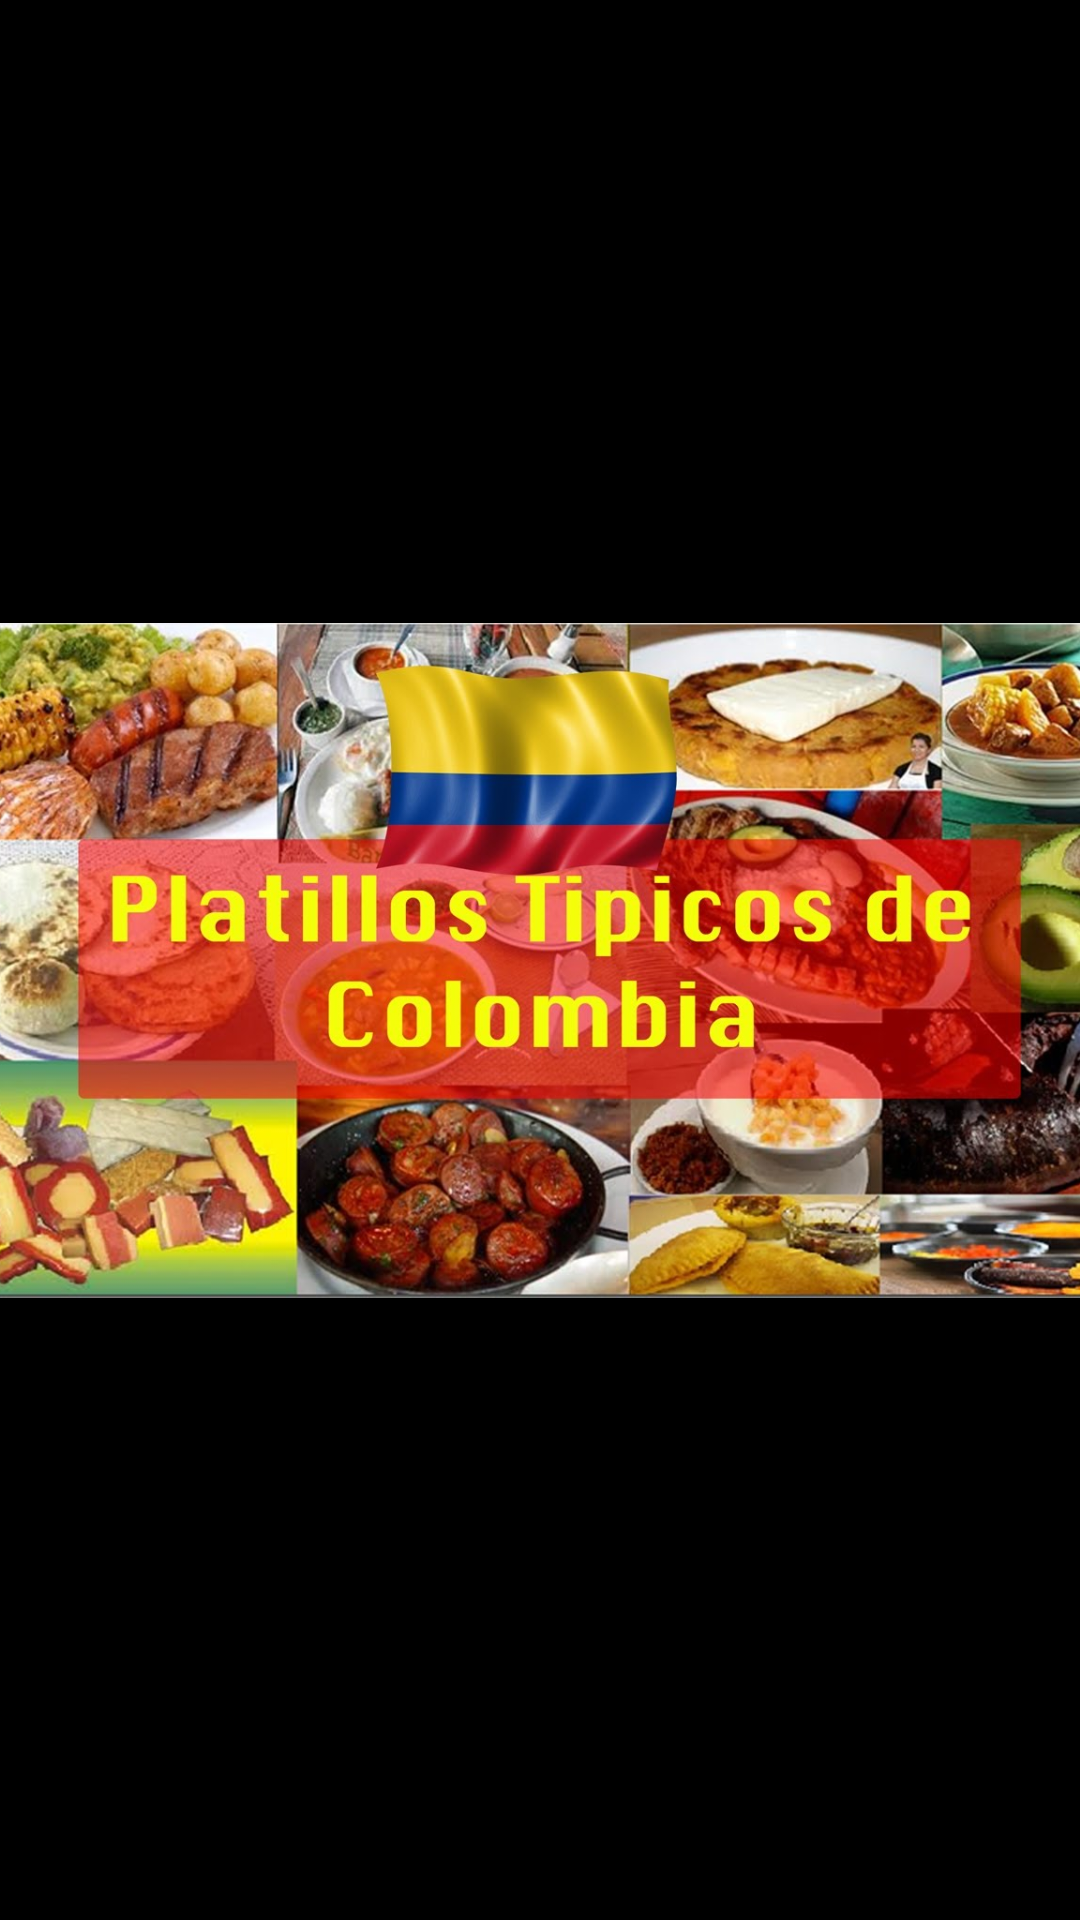

This screen was rendered from an Android layout file. Write that file and the resources it references.
<!-- AndroidManifest.xml: application theme Theme.SplashInicial -->
<!-- res/layout/activity_main.xml -->
<?xml version="1.0" encoding="utf-8"?>
<androidx.constraintlayout.widget.ConstraintLayout xmlns:android="http://schemas.android.com/apk/res/android"
    xmlns:app="http://schemas.android.com/apk/res-auto"
    xmlns:tools="http://schemas.android.com/tools"
    android:layout_width="match_parent"
    android:layout_height="match_parent"
    android:background="@color/black"
    android:backgroundTint="#000000"
    tools:context=".MainActivity">


    <ImageView


        android:layout_width="400dp"
        android:layout_height="550dp"
        android:src="@drawable/platillostipicos"
        app:layout_constraintBottom_toBottomOf="parent"
        app:layout_constraintEnd_toEndOf="parent"
        app:layout_constraintStart_toStartOf="parent"
        app:layout_constraintTop_toTopOf="parent" />




</androidx.constraintlayout.widget.ConstraintLayout>
<!-- resources referenced by this layout -->
<resources>
  <!-- drawable platillostipicos: jpg bitmap (drawable, 192379 bytes) -->
  <style name="Theme.SplashInicial" parent="Theme.MaterialComponents.DayNight.DarkActionBar">
          
          <item name="colorPrimary">@color/purple_500</item>
          <item name="colorPrimaryVariant">@color/purple_700</item>
          <item name="colorOnPrimary">@color/white</item>
          
          <item name="colorSecondary">@color/teal_200</item>
          <item name="colorSecondaryVariant">@color/teal_700</item>
          <item name="colorOnSecondary">@color/black</item>
          
          <item name="android:statusBarColor" tools:targetApi="l">?attr/colorPrimaryVariant</item>
          
      </style>
  <!-- not gathered from this repository: default colours our renderer supplied (Android Studio template values) -->
  <color name="purple_500">#FF6200EE</color>
  <color name="purple_700">#FF3700B3</color>
  <color name="teal_200">#FF03DAC5</color>
  <color name="teal_700">#FF018786</color>
  <color name="black">#FF000000</color>
  <color name="white">#FFFFFFFF</color>
</resources>
